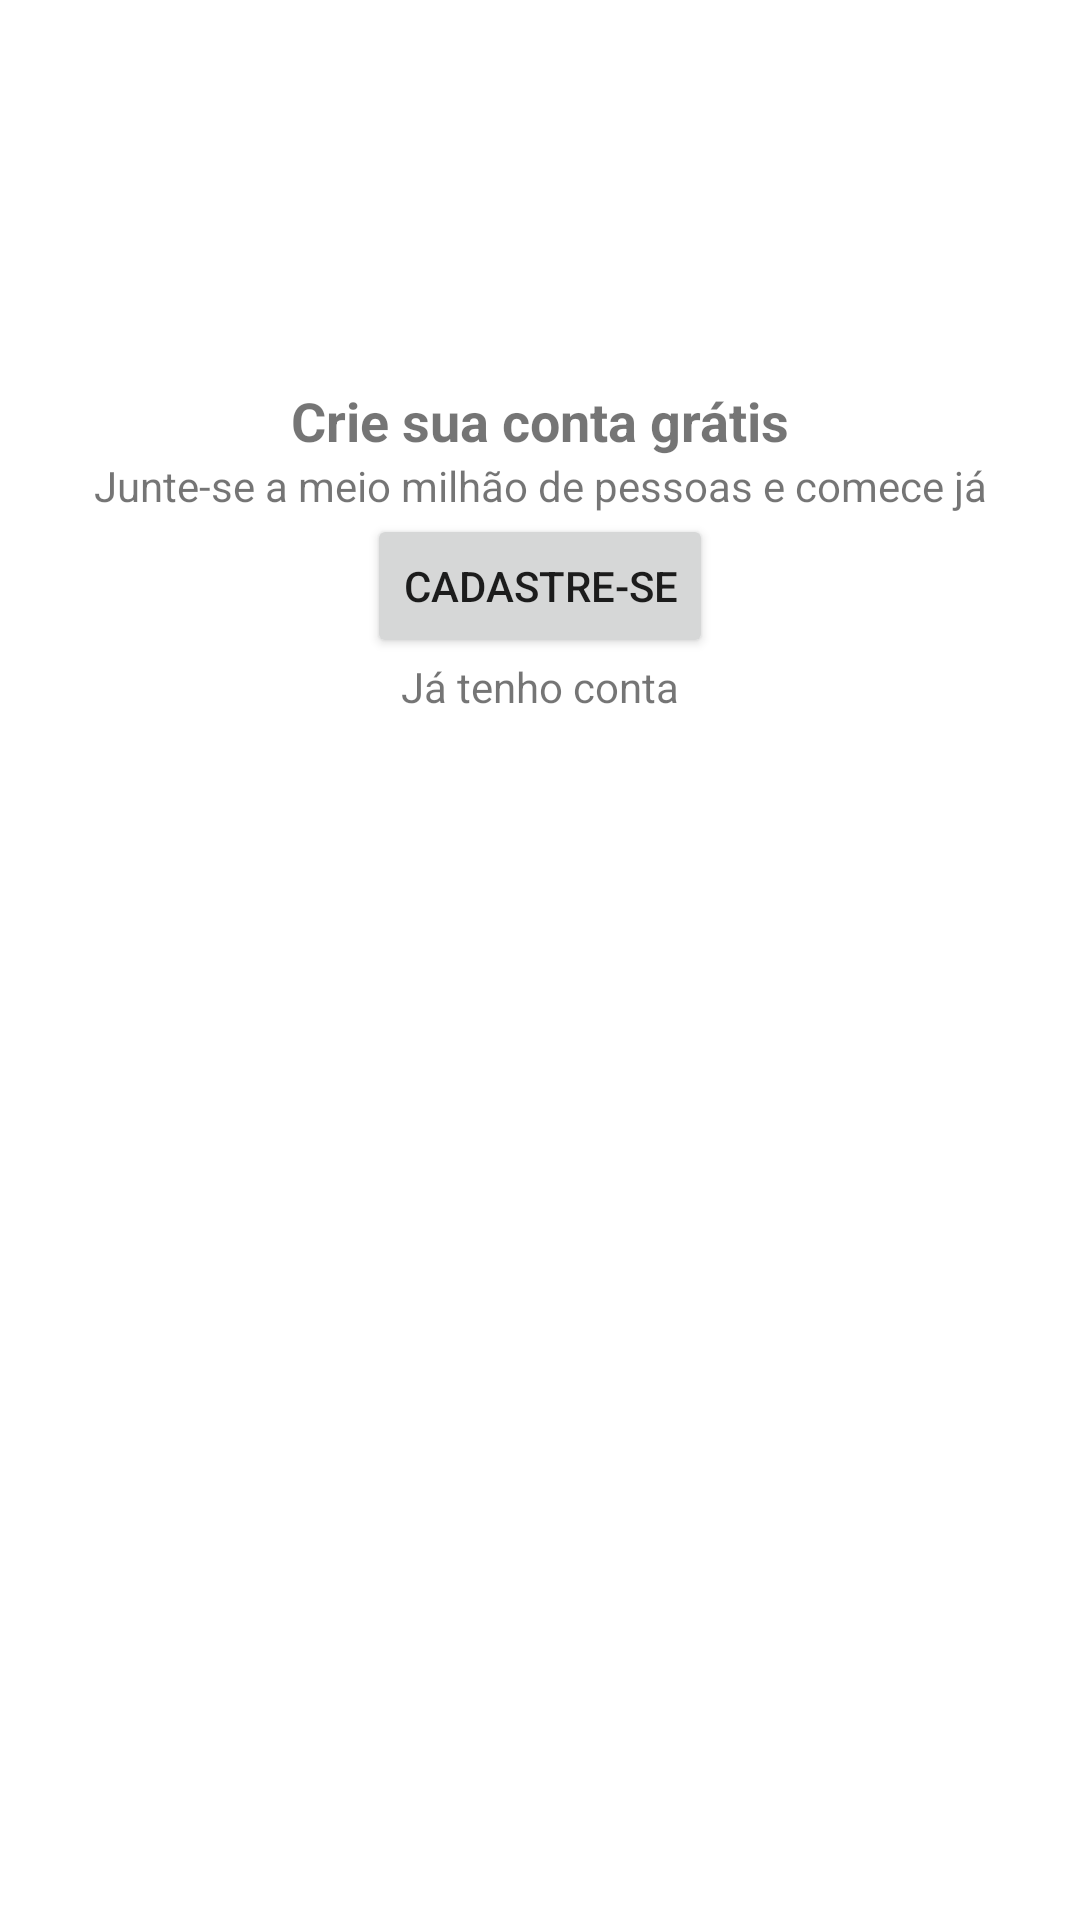

Here is an Android app screen rendered from its layout file. Give the layout XML and the strings, colors and styles it references.
<!-- AndroidManifest.xml: application theme Theme.Organnize -->
<!-- res/layout/intro_register.xml -->
<?xml version="1.0" encoding="utf-8"?>
<androidx.constraintlayout.widget.ConstraintLayout xmlns:android="http://schemas.android.com/apk/res/android"
    xmlns:tools="http://schemas.android.com/tools"
    android:layout_width="match_parent"
    android:layout_height="match_parent"
    xmlns:app="http://schemas.android.com/apk/res-auto">

    <TextView
        android:id="@+id/textView_register_title"
        android:layout_width="wrap_content"
        android:layout_height="wrap_content"
        android:text="@string/text_register_title"
        android:layout_marginTop="128dp"
        android:textSize="18sp"
        android:textStyle="bold"
        app:layout_constraintLeft_toLeftOf="parent"
        app:layout_constraintRight_toRightOf="parent"
        app:layout_constraintTop_toTopOf="parent" />

    <TextView
        android:id="@+id/textView_register_subtitle"
        android:layout_width="wrap_content"
        android:layout_height="wrap_content"
        android:text="@string/text_register_sub"
        app:layout_constraintLeft_toLeftOf="parent"
        app:layout_constraintRight_toRightOf="parent"
        app:layout_constraintTop_toBottomOf="@+id/textView_register_title"  />

    <Button
        android:id="@+id/button_cadastre_se"
        android:layout_width="wrap_content"
        android:layout_height="wrap_content"
        android:onClick="btRegister"
        android:text="@string/button_cadastre_se"
        app:layout_constraintLeft_toLeftOf="parent"
        app:layout_constraintRight_toRightOf="parent"
        app:layout_constraintTop_toBottomOf="@+id/textView_register_subtitle" />

    <TextView
        android:id="@+id/textView_register"
        android:layout_width="wrap_content"
        android:layout_height="wrap_content"
        android:onClick="btLogin"
        android:text="@string/text_register"
        app:layout_constraintLeft_toLeftOf="parent"
        app:layout_constraintRight_toRightOf="parent"
        app:layout_constraintTop_toBottomOf="@+id/button_cadastre_se" />
</androidx.constraintlayout.widget.ConstraintLayout>
<!-- resources referenced by this layout -->
<resources>
  <string name="button_cadastre_se">Cadastre-se</string>
  <string name="text_register">Já tenho conta</string>
  <string name="text_register_sub">Junte-se a meio milhão de pessoas e comece já</string>
  <string name="text_register_title">Crie sua conta grátis</string>
  <style name="Theme.Organnize" parent="Theme.MaterialComponents.DayNight.DarkActionBar">
          
          <item name="colorPrimary">@color/purple_500</item>
          <item name="colorPrimaryVariant">@color/purple_700</item>
          <item name="colorOnPrimary">@color/white</item>
          
          <item name="colorSecondary">@color/teal_200</item>
          <item name="colorSecondaryVariant">@color/teal_700</item>
          <item name="colorOnSecondary">@color/black</item>
          
          <item name="android:statusBarColor" tools:targetApi="l">?attr/colorPrimaryVariant</item>
          
      </style>
  <color name="purple_500">#FF6200EE</color>
  <color name="purple_700">#FF3700B3</color>
  <color name="white">#FFFFFFFF</color>
  <color name="teal_200">#FF03DAC5</color>
  <color name="teal_700">#FF018786</color>
  <color name="black">#FF000000</color>
</resources>
